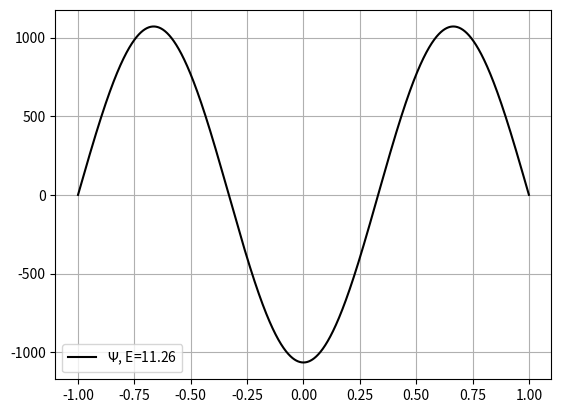

Write the Python code that produced this figure.
#Schrodinger 1D equation solved in an infinite potential well by Numerov's algorithm and the shooting method
#Not generalized to any potential yet as I'm not sure about the boundary conditions.
from __future__ import division
import numpy as np
from matplotlib import pyplot as plt


hbar = 1
m = 1

xmin = -1
xmax = 1
N = 10000
Tolerance = 1e-3

def v(x):
    return 1/2*x**2
def f(x, E):
    return (-E+v(x))*2*m/(hbar*hbar)


X, dx = np.linspace(xmin, xmax, N, retstep=True)

def Boundary(E):
    Psi = np.zeros(N)
    Psi[1]=1
    F=f(X,E)

    for i in range(1,N-1):
        Psi[i+1]=(2*Psi[i]*(1-dx*dx*F[i]/12) - Psi[i-1]*(1-dx*dx*F[i-1]/12) +dx*dx*F[i]*Psi[i])/(1-dx*dx*F[i+1]/12)
    return Psi[-1]

def Wavefunction(E):
    Psi = np.zeros(N)
    Psi[1]=1
    F=f(X,E)

    for i in range(1,N-1):
        Psi[i+1]=(2*Psi[i]*(1-dx*dx*F[i]/12) - Psi[i-1]*(1-dx*dx*F[i-1]/12) +dx*dx*F[i]*Psi[i])/(1-dx*dx*F[i+1]/12)
    return Psi


Energies = [(10,20)]
for E in Energies:
    E1, E2 = E

    B1 = Boundary(E1)
    B2 = Boundary(E2)
    accuracy = min((abs(B1), abs(B2)))
    print(B1, B2, accuracy)
    if(B1 > B2):
        Ebuffer = E1
        E1 = E2
        E2 = Ebuffer
    while(accuracy > Tolerance):
        Emid = (E1 + E2)/2
        Bmid = Boundary(Emid)
        if(Bmid > 0):
            #print("Overshooting")
            E2 = Emid
        if(Bmid < 0):
            #print("Undershooting")
            E1 = Emid
        if(Bmid == 0):
            print("WHY IS THIS HAPPENING WITH FLOATS")
        accuracy = min((abs(Boundary(E1)), abs(Boundary(E2))))
        print(E1, E2, accuracy)
    print(Emid)
    Psi = Wavefunction(Emid)
    plt.plot(X,Psi, 'k-', label="$\Psi$, E=%.2f" % round(Emid,2))
    plt.legend()
    plt.grid()
    plt.savefig("%.2fNumerovAlgorithm.png" % round(Emid,2),)
